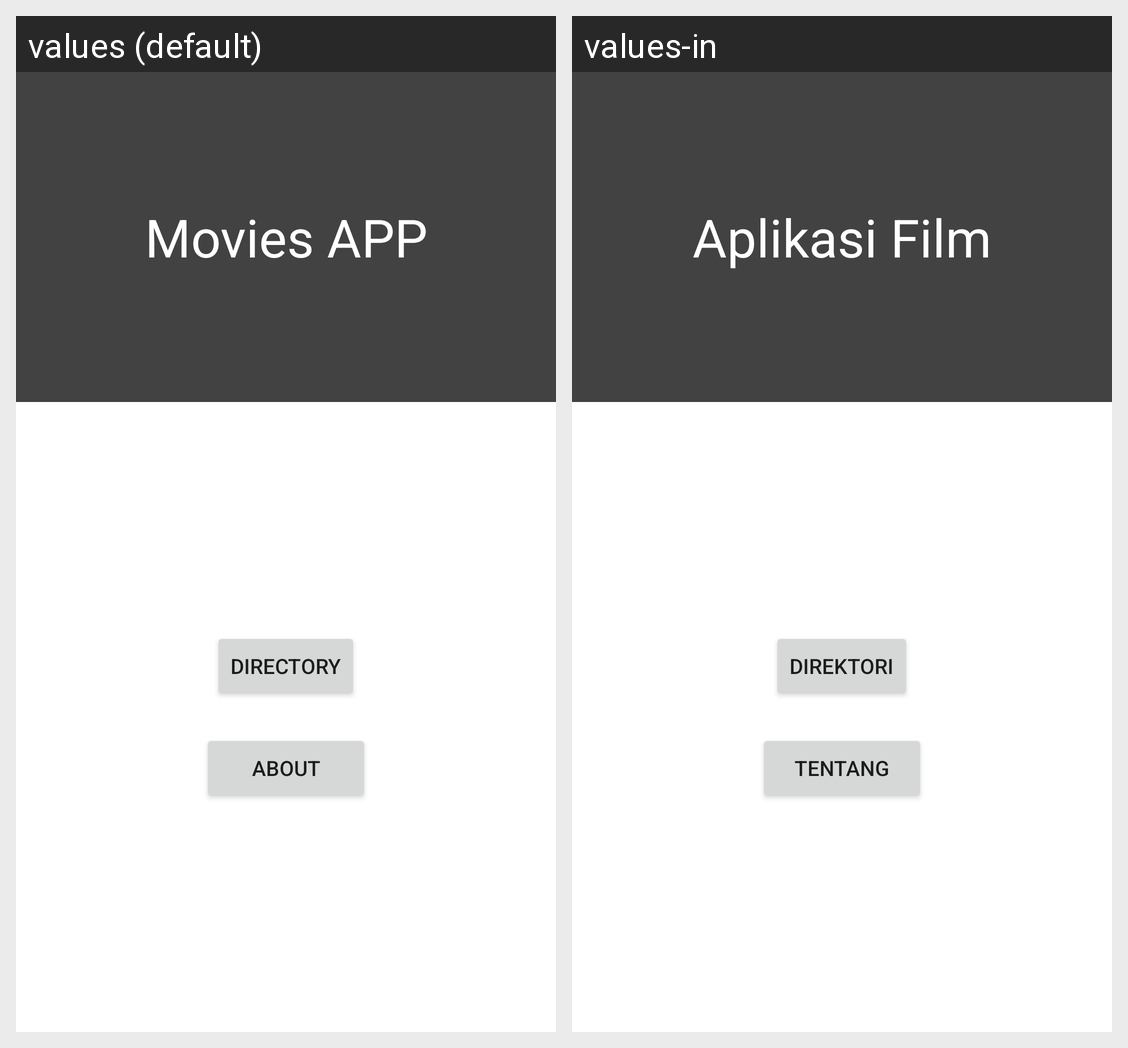

This grid shows one Android layout under two languages. Give, for every string resource on the screen, its name, the default text and each shown locale's text.
Android screen res/layout/activity_main.xml rendered under 2 locales, left to right: values (default), values-in. Device: Nexus 5 (rendered at 1080×1920; each locale shown at half size, 540×960, under a caption strip naming it); theme Theme.19113013_ST088_PAMUTS.
Strings drawn on this screen, with the default value and each locale's value (text and hints the layout hard-codes, and strings that could not be matched under every locale, appear in the picture but are not listed):

txt_appjudul
  values: Movies APP
  values-in: Aplikasi Film

btn_directory
  values: Directory
  values-in: Direktori

btn_about
  values: About
  values-in: Tentang
